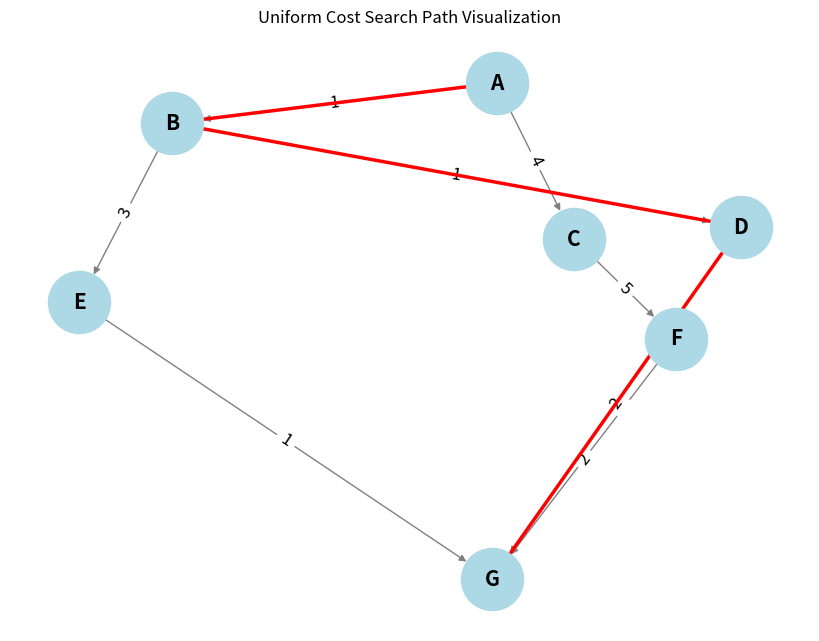

This chart was generated by the following Python code:
'''Uniform Cost Search(UCS)
1. UCS is an uninformed search algorithm.
2. Finds the least-cost path from a start node to a goal node 
   in a weighted graph.
3. Variant of Dijksta's algorithm.
4. Guarantees optimal solution if step costs are non-negative.
5. Expresses nodes with the lowest cumulative cost first.
6. Uses priority queue to manage nodes.'''

import heapq
import networkx as nx
import matplotlib.pyplot as plt
#The "heapq" is used for the priotity queue
#The "networkx" is used for analyze and manipulate complex netowkrs
#The "matplotlib" is used for graph visualization

#The uniform cost function
def uniform_cost_search(graph,start,goal):
    priority_queue=[(0,start)]
    visited = {start:(0,None)} #dictionary to store the cost of the shortest path to each node
    while priority_queue:
        #Pop the node with the lowest cost from the priority queue
        current_cost,current_node=heapq.heappop(priority_queue)
        #if we reached the goal, return the total cost and the path
        if current_node == goal:
            return current_cost,reconstruct_path(visited,start,goal)
        for neighbor,cost in graph[current_node]:
            total_cost=current_cost+cost
            if neighbor not in visited or total_cost<visited[neighbor][0]:
                visited[neighbor]=(total_cost,current_node)
                heapq.heappush(priority_queue,(total_cost,neighbor))
    return None

def reconstruct_path(visited,start,goal):
    path = []
    current = goal
    while current is not None:
        path.append(current)
        current = visited[current][1] #get the parent node
    path.reverse()
    return path

def visualize_graph(graph,path=None):
    G=nx.DiGraph()
    for node,edges in graph.items():
        for neighbor,cost in edges:
            G.add_edge(node,neighbor,weight=cost)
    pos = nx.spring_layout(G)
    plt.figure(figsize=(8,6))
    nx.draw(G,pos,with_labels=True,node_color='lightblue',node_size=2000,font_size=15,font_weight='bold',edge_color='grey')
    labels=nx.get_edge_attributes(G,'weight')
    nx.draw_networkx_edge_labels(G,pos,edge_labels=labels,font_size=12)
    if path:
        path_edges=list(zip(path,path[1:]))
        nx.draw_networkx_edges(G,pos,edgelist=path_edges,edge_color='red',width=2.5)
    plt.title("Uniform Cost Search Path Visualization")
    plt.show()

graph={
    'A':[('B',1),('C',4)],
    'B':[('D',1),('E',3)],
    'C':[('F',5)],
    'D':[('G',2)],
    'E':[('G',1)],
    'F':[('G',2)],
    'G':[]
}
start_node='A'
goal_node='G'
result = uniform_cost_search(graph,start_node,goal_node)
if result:
    total_cost,path=result
    print(f"Least cost path from {start_node} to {goal_node}: {' -> '.join(path)} with total cost {total_cost}")
    visualize_graph(graph,path)
else:
    print(f"No path found from {start_node} to {goal_node}")
